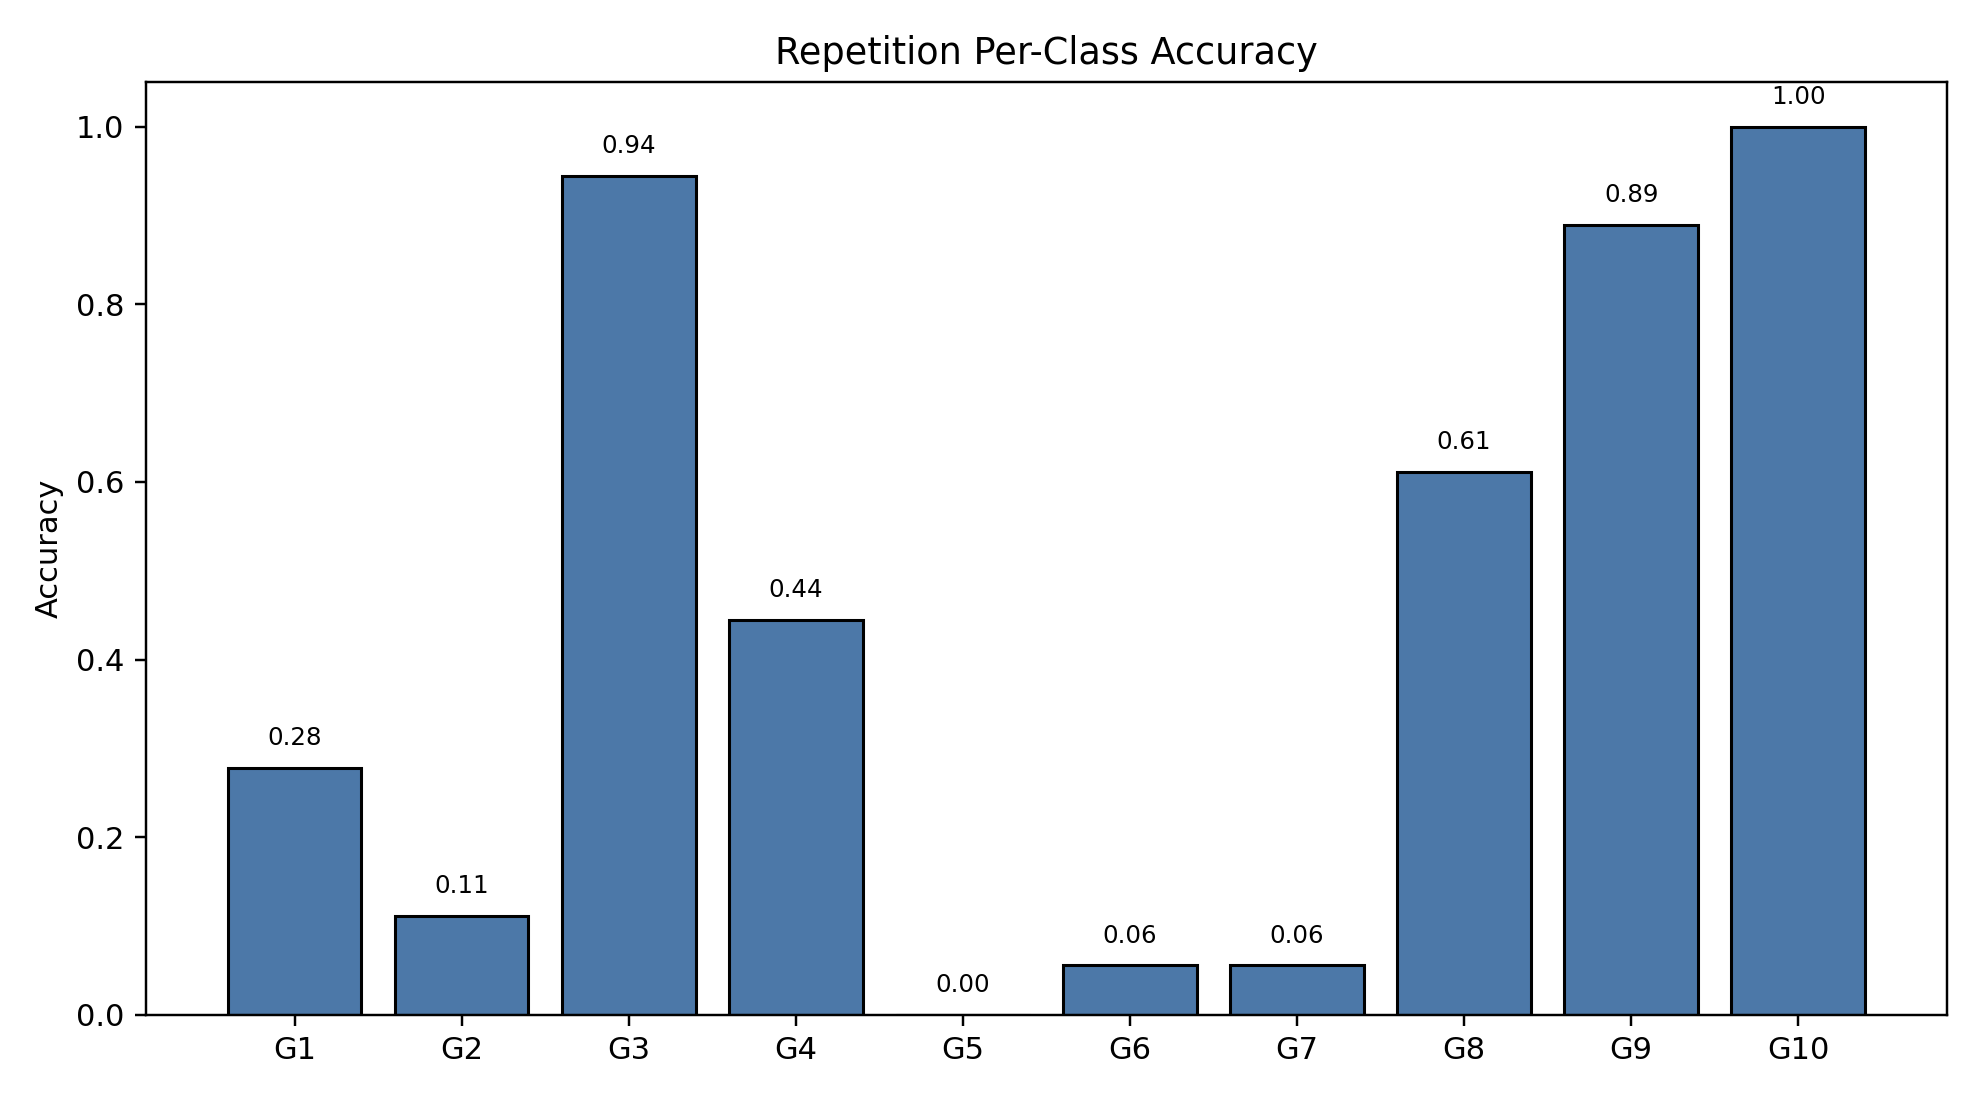

The file beside this chart, header and first rows:
class_index, gesture_id, support, correct, accuracy
0, 1, 18, 5, 0.2778
1, 2, 18, 2, 0.1111
2, 3, 18, 17, 0.9444
3, 4, 18, 8, 0.4444
4, 5, 18, 0, 0.0
5, 6, 18, 1, 0.05556
6, 7, 18, 1, 0.05556
7, 8, 18, 11, 0.6111
8, 9, 18, 16, 0.8889
9, 10, 18, 18, 1.0
